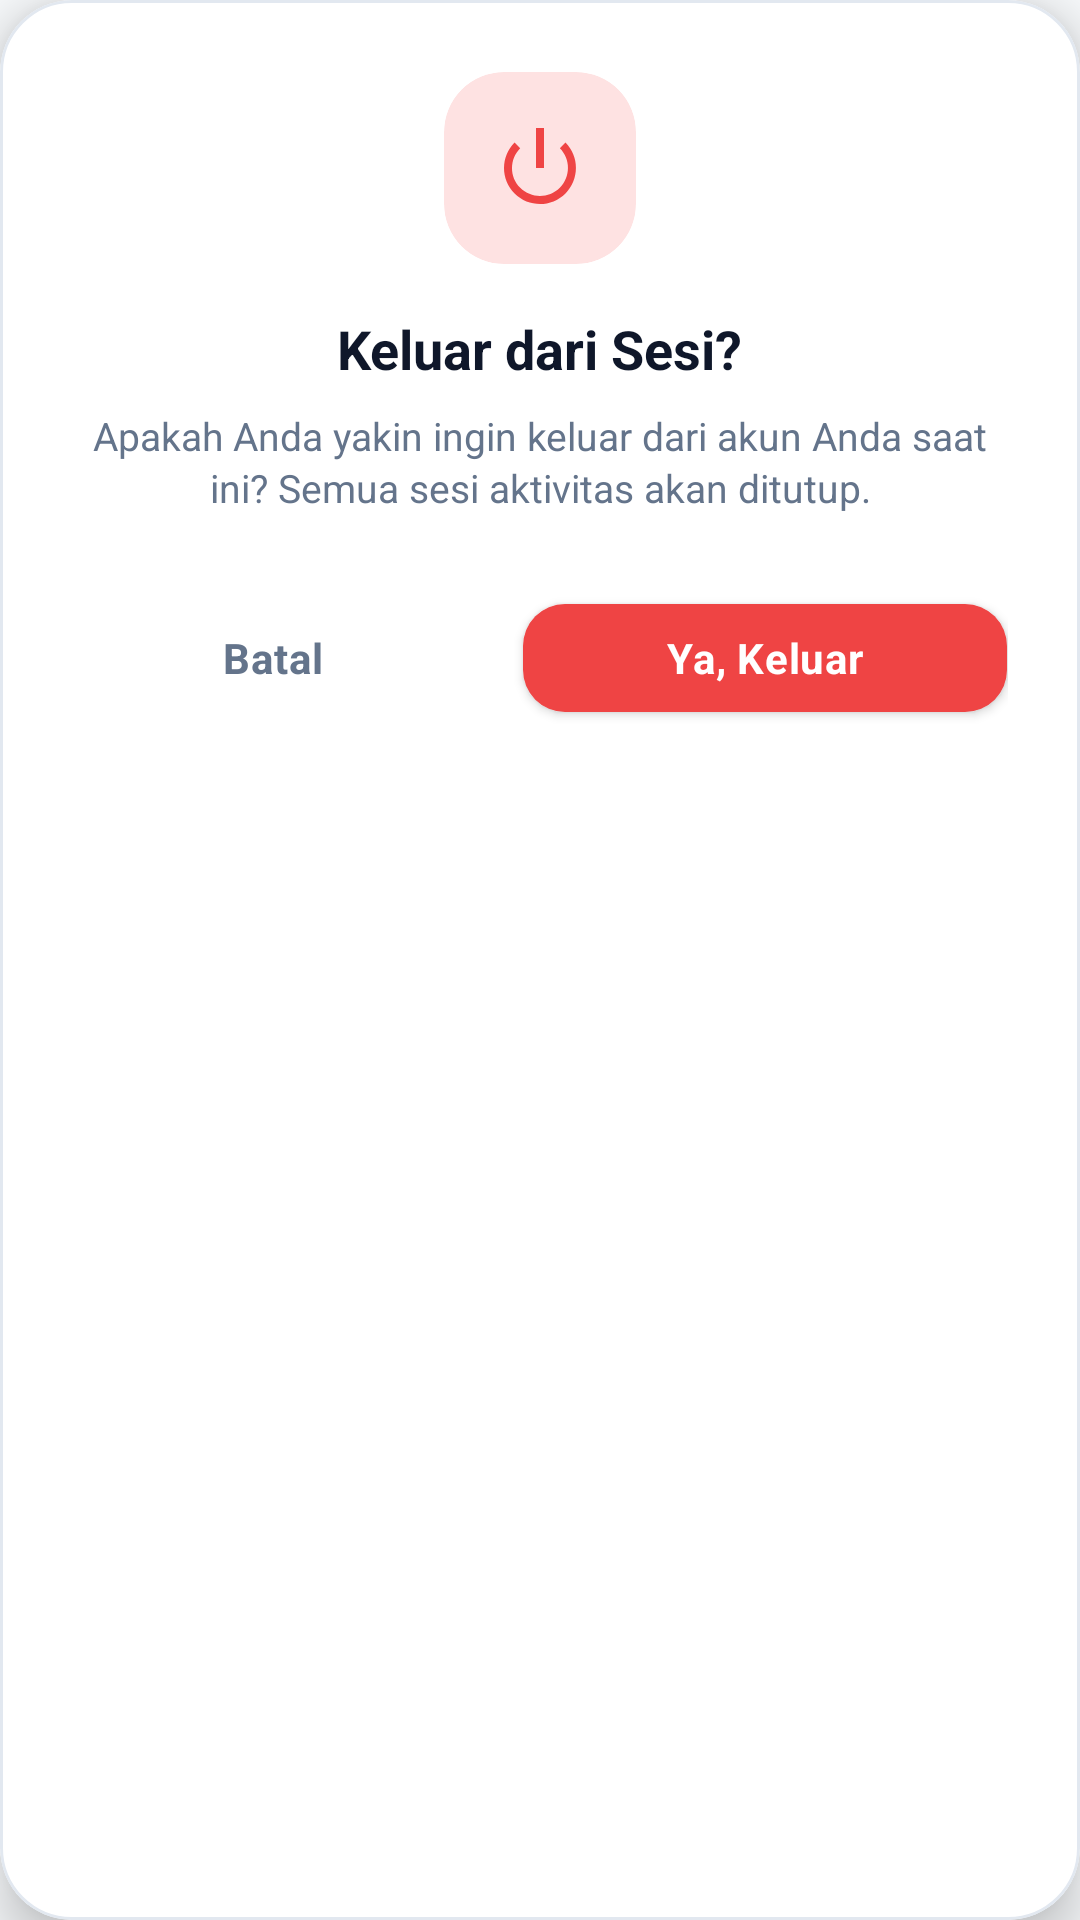

Android layout source for this screen:
<!-- AndroidManifest.xml: application theme Theme.ZamanApps -->
<!-- res/layout/dialog_logout_confirmation.xml -->
<?xml version="1.0" encoding="utf-8"?>
<com.google.android.material.card.MaterialCardView xmlns:android="http://schemas.android.com/apk/res/android"
    xmlns:app="http://schemas.android.com/apk/res-auto"
    xmlns:tools="http://schemas.android.com/tools"
    android:layout_width="match_parent"
    android:layout_height="wrap_content"
    android:layout_gravity="center"
    android:layout_margin="24dp"
    app:cardBackgroundColor="@color/card_bg"
    app:cardCornerRadius="24dp"
    app:cardElevation="10dp"
    app:strokeColor="@color/input_border"
    app:strokeWidth="1dp">

    <LinearLayout
        android:layout_width="match_parent"
        android:layout_height="wrap_content"
        android:gravity="center"
        android:orientation="vertical"
        android:padding="24dp">

        
        <androidx.cardview.widget.CardView
            android:layout_width="64dp"
            android:layout_height="64dp"
            android:layout_marginBottom="16dp"
            app:cardBackgroundColor="@color/error_soft"
            app:cardCornerRadius="20dp"
            app:cardElevation="0dp">

            <ImageView
                android:layout_width="32dp"
                android:layout_height="32dp"
                android:layout_gravity="center"
                android:contentDescription="Icon Keluar"
                android:src="@android:drawable/ic_lock_power_off"
                app:tint="@color/error" />
        </androidx.cardview.widget.CardView>

        
        <TextView
            android:layout_width="wrap_content"
            android:layout_height="wrap_content"
            android:text="Keluar dari Sesi?"
            android:textColor="@color/text_primary"
            android:textSize="18sp"
            android:textStyle="bold" />

        
        <TextView
            android:layout_width="wrap_content"
            android:layout_height="wrap_content"
            android:layout_marginTop="8dp"
            android:layout_marginBottom="24dp"
            android:gravity="center"
            android:lineSpacingExtra="2dp"
            android:text="Apakah Anda yakin ingin keluar dari akun Anda saat ini? Semua sesi aktivitas akan ditutup."
            android:textColor="@color/text_secondary"
            android:textSize="13sp" />

        
        <LinearLayout
            android:layout_width="match_parent"
            android:layout_height="wrap_content"
            android:gravity="center"
            android:orientation="horizontal">

            
            <com.google.android.material.button.MaterialButton
                android:id="@+id/btnCancelLogout"
                style="?attr/borderlessButtonStyle"
                android:layout_width="0dp"
                android:layout_height="48dp"
                android:layout_marginEnd="8dp"
                android:layout_weight="1"
                app:cornerRadius="14dp"
                android:text="Batal"
                android:textColor="@color/text_secondary"
                android:textSize="14sp"
                android:textStyle="bold" />

            
            <com.google.android.material.button.MaterialButton
                android:id="@+id/btnConfirmLogout"
                style="@style/Widget.MaterialComponents.Button"
                android:layout_width="0dp"
                android:layout_height="48dp"
                android:layout_marginStart="8dp"
                android:layout_weight="1.2"
                app:backgroundTint="@color/error"
                app:cornerRadius="14dp"
                android:text="Ya, Keluar"
                android:textColor="@color/white"
                android:textSize="14sp"
                android:textStyle="bold" />
        </LinearLayout>

    </LinearLayout>

</com.google.android.material.card.MaterialCardView>
<!-- resources referenced by this layout -->
<resources>
  <color name="card_bg">#FFFFFF</color>
  <color name="error">#EF4444</color>
  <color name="error_soft">#FEE2E2</color>
  <color name="input_border">#E2E8F0</color>
  <color name="text_primary">#0F172A</color>
  <color name="text_secondary">#64748B</color>
  <color name="white">#FFFFFF</color>
  <style name="Theme.ZamanApps" parent="Theme.MaterialComponents.Light.NoActionBar">
          <item name="colorPrimary">@color/brand_primary</item>
          <item name="colorPrimaryVariant">@color/brand_primary_dark</item>
          <item name="colorOnPrimary">@color/white</item>
          <item name="colorSecondary">@color/brand_accent</item>
          <item name="colorOnSecondary">@color/white</item>
          <item name="android:statusBarColor">@color/brand_primary_dark</item>
          <item name="android:windowBackground">@color/section_bg</item>
          <item name="android:textColorPrimary">@color/text_primary</item>
          <item name="android:textColorSecondary">@color/text_secondary</item>
          <item name="android:fontFamily">sans-serif</item>
  
          
          <item name="materialButtonStyle">@style/ZamanButton</item>
          <item name="materialCardViewStyle">@style/ZamanCard</item>
          <item name="textInputStyle">@style/ZamanTextInputLayout</item>
      </style>
  <color name="brand_primary">#006837</color>
  <color name="brand_primary_dark">#004D25</color>
  <color name="brand_accent">#00A859</color>
  <color name="section_bg">#F8FAFC</color>
  <style name="ZamanButton" parent="Widget.MaterialComponents.Button">
          <item name="android:insetTop">0dp</item>
          <item name="android:insetBottom">0dp</item>
          <item name="android:paddingTop">0dp</item>
          <item name="android:paddingBottom">0dp</item>
          <item name="android:paddingVertical">0dp</item>
          <item name="android:gravity">center</item>
          <item name="android:minHeight">48dp</item>
          <item name="cornerRadius">16dp</item>
          <item name="android:textAllCaps">false</item>
          <item name="android:textStyle">bold</item>
          <item name="android:letterSpacing">0.02</item>
      </style>
  <style name="ZamanCard" parent="Widget.MaterialComponents.CardView">
          <item name="cardCornerRadius">20dp</item>
          <item name="cardElevation">4dp</item>
          <item name="cardBackgroundColor">@color/card_bg</item>
          <item name="android:foreground">?attr/selectableItemBackground</item>
      </style>
  <style name="ZamanTextInputLayout" parent="Widget.MaterialComponents.TextInputLayout.OutlinedBox">
          <item name="boxCornerRadiusTopStart">14dp</item>
          <item name="boxCornerRadiusTopEnd">14dp</item>
          <item name="boxCornerRadiusBottomStart">14dp</item>
          <item name="boxCornerRadiusBottomEnd">14dp</item>
          <item name="boxStrokeColor">@color/brand_primary</item>
          <item name="hintTextColor">@color/brand_primary</item>
          <item name="startIconTint">@color/brand_primary</item>
      </style>
</resources>
